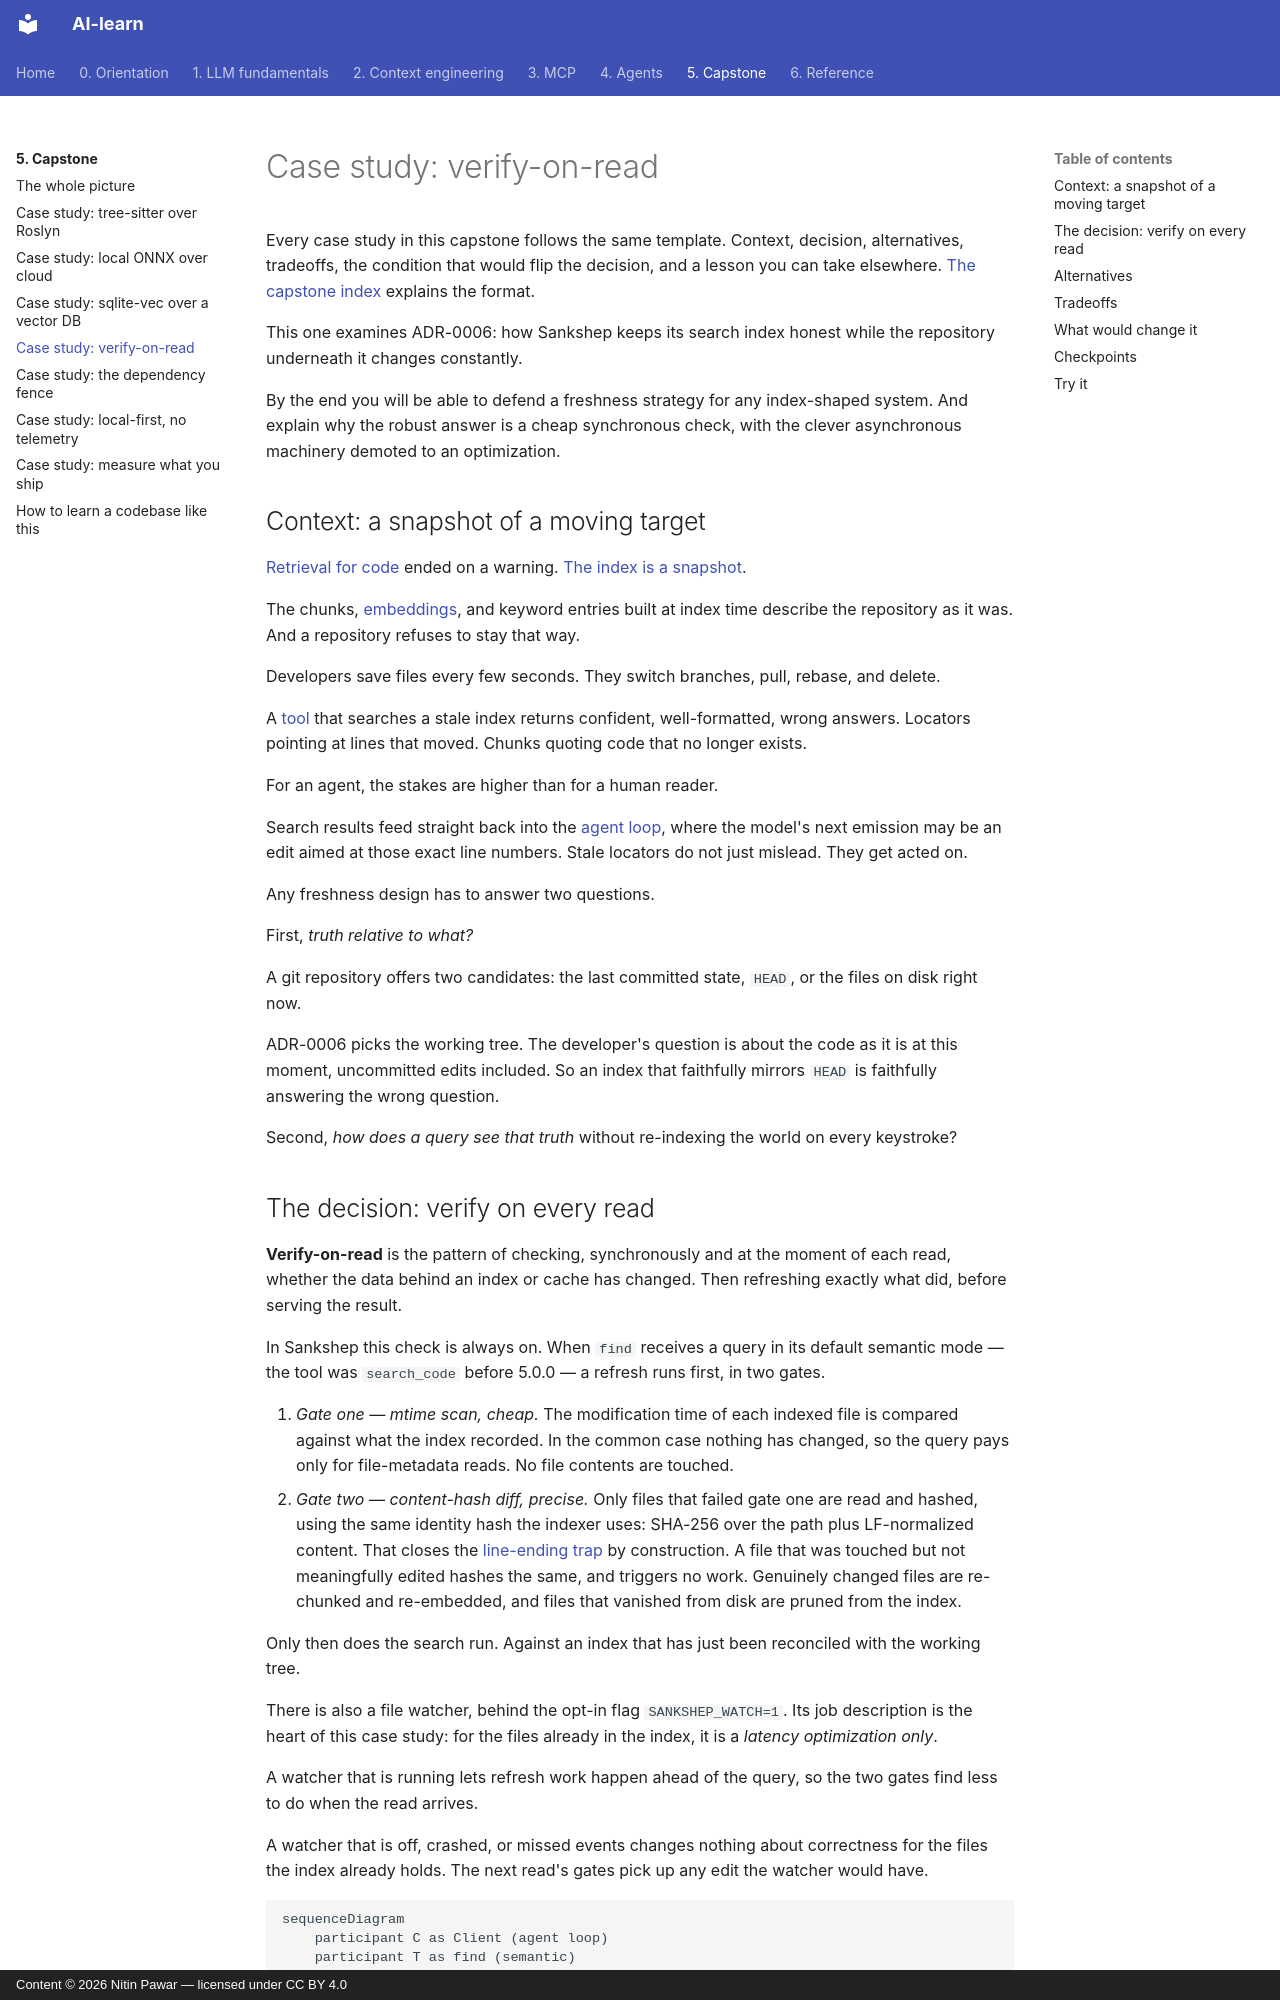

repository: nitinpawar28/AI-learn · page: part5-capstone/case-verify-on-read/index.html · generator: mkdocs · copyright: Content © 2026 Nitin Pawar — licensed under CC BY 4.0

# Case study: verify-on-read

Every case study in this capstone follows the same template. Context, decision, alternatives, tradeoffs, the condition that would flip the decision, and a lesson you can take elsewhere. [The capstone index](index.md) explains the format.

This one examines ADR-0006: how Sankshep keeps its search index honest while the repository underneath it changes constantly.

By the end you will be able to defend a freshness strategy for any index-shaped system. And explain why the robust answer is a cheap synchronous check, with the clever asynchronous machinery demoted to an optimization.

## Context: a snapshot of a moving target

[Retrieval for code](../part2-context/rag-for-code.md) ended on a warning. [The index is a snapshot](../part2-context/rag-for-code.md#freshness-the-index-is-a-snapshot).

The chunks, [embeddings](../part1-fundamentals/embeddings.md), and keyword entries built at index time describe the repository as it was. And a repository refuses to stay that way.

Developers save files every few seconds. They switch branches, pull, rebase, and delete.

A [tool](../part3-mcp/primitives.md) that searches a stale index returns confident, well-formatted, wrong answers. Locators pointing at lines that moved. Chunks quoting code that no longer exists.

For an agent, the stakes are higher than for a human reader.

Search results feed straight back into the [agent loop](../part4-agents/agent-loop.md), where the model's next emission may be an edit aimed at those exact line numbers. Stale locators do not just mislead. They get acted on.

Any freshness design has to answer two questions.

First, *truth relative to what?*

A git repository offers two candidates: the last committed state, `HEAD`, or the files on disk right now.

ADR-0006 picks the working tree. The developer's question is about the code as it is at this moment, uncommitted edits included. So an index that faithfully mirrors `HEAD` is faithfully answering the wrong question.

Second, *how does a query see that truth* without re-indexing the world on every keystroke?
